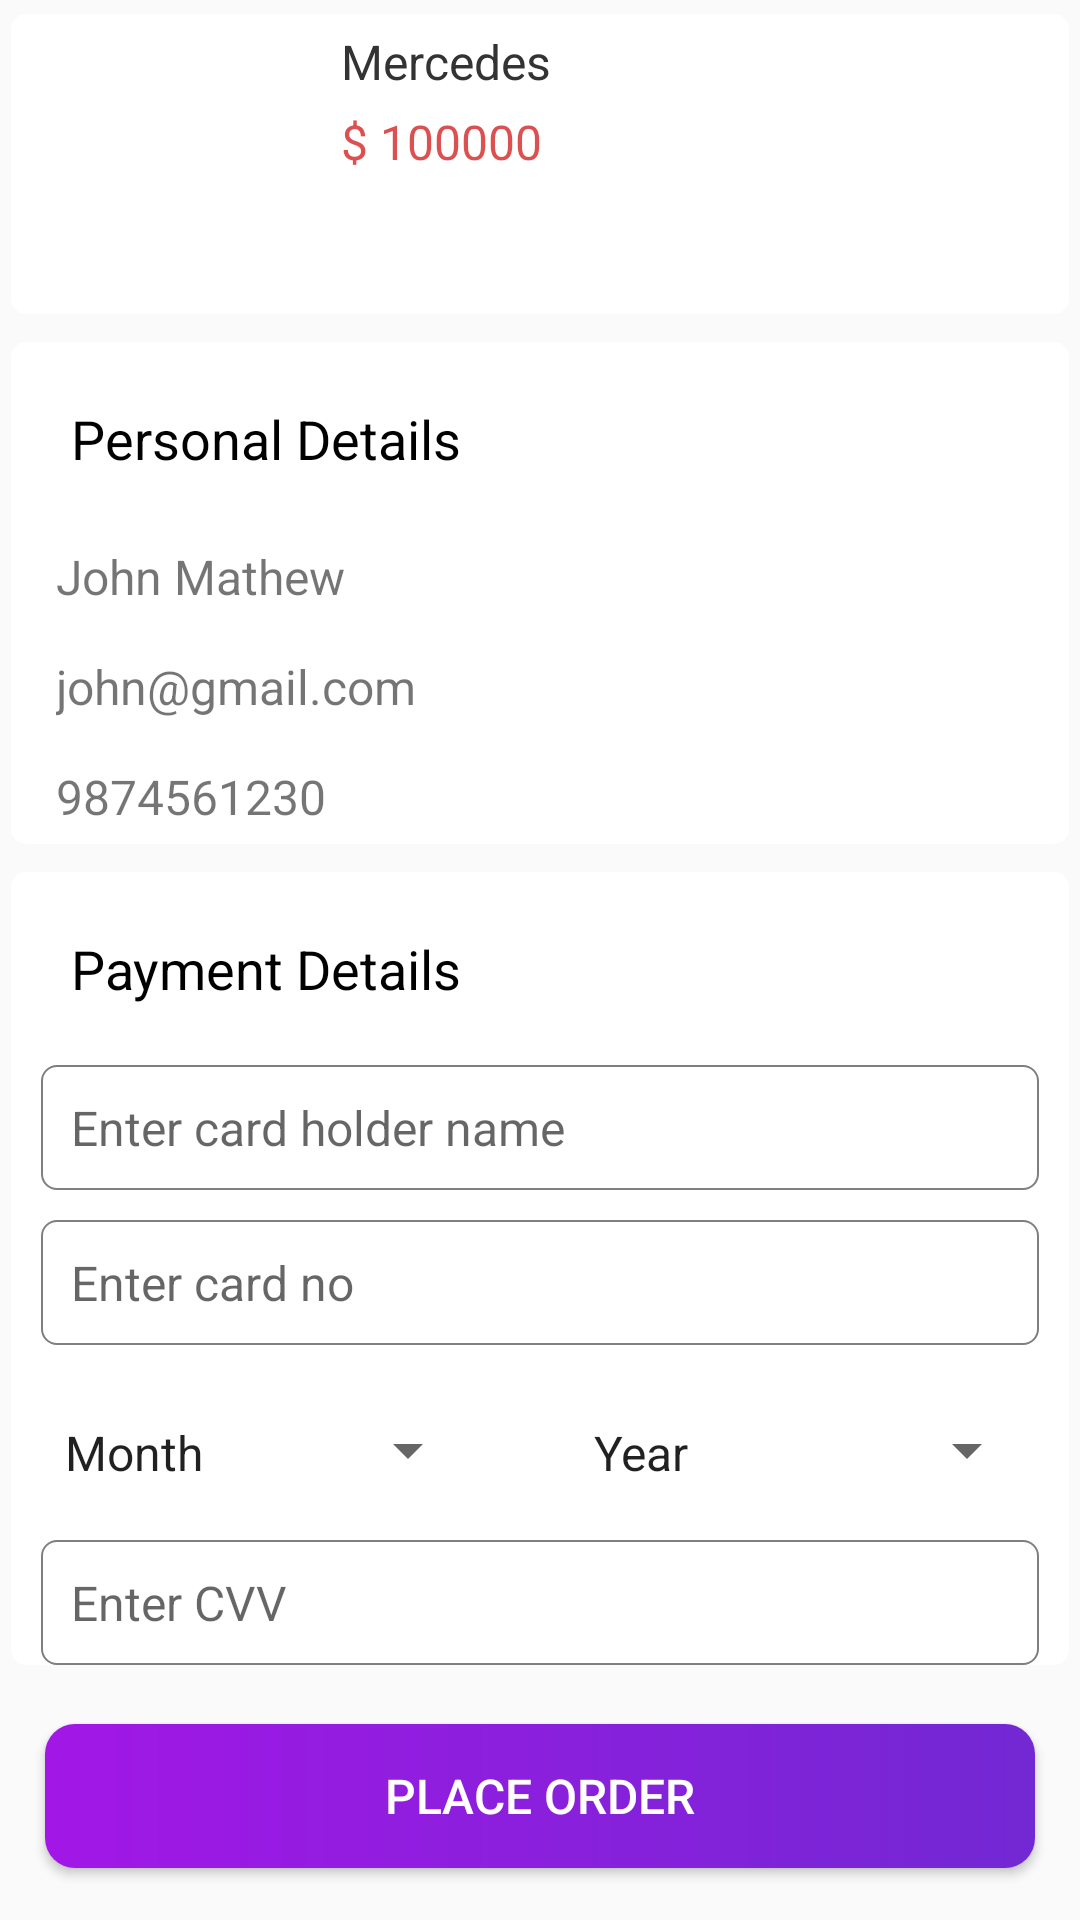

Layout XML and referenced resources for this Android screen:
<!-- AndroidManifest.xml: application theme Theme.ERentApp -->
<!-- res/layout/activity_tenant_booking.xml -->
<?xml version="1.0" encoding="utf-8"?>
<LinearLayout xmlns:android="http://schemas.android.com/apk/res/android"
    xmlns:app="http://schemas.android.com/apk/res-auto"
    xmlns:tools="http://schemas.android.com/tools"
    android:layout_width="match_parent"
    android:layout_height="match_parent"
    android:orientation="vertical"
    tools:context="com.college.tenant.TenantBooking">

    <ScrollView
        android:layout_width="match_parent"
        android:layout_height="match_parent"
        android:fillViewport="true">

        <LinearLayout
            android:layout_width="match_parent"
            android:layout_height="wrap_content"
            android:orientation="vertical">

            <androidx.cardview.widget.CardView
                android:id="@+id/cd_place_order"
                android:layout_width="match_parent"
                android:layout_height="wrap_content"
                android:background="#fff"
                app:cardCornerRadius="@dimen/padding_5"
                app:cardElevation="0dp"
                app:cardUseCompatPadding="true">

                <LinearLayout
                    android:layout_width="match_parent"
                    android:layout_height="wrap_content"
                    android:orientation="horizontal">

                    <ImageView
                        android:id="@+id/img_vehicle"
                        android:layout_width="@dimen/padding_100"
                        android:layout_height="@dimen/padding_100"
                        android:adjustViewBounds="true"
                        android:scaleType="fitXY"
                        android:src="@drawable/car_bg" />

                    <LinearLayout
                        android:layout_width="match_parent"
                        android:layout_height="wrap_content"
                        android:layout_marginLeft="@dimen/padding_10"
                        android:orientation="vertical">

                        <TextView
                            android:id="@+id/txt_vehicle_name"
                            android:layout_width="match_parent"
                            android:layout_height="wrap_content"
                            android:layout_marginTop="5dp"
                            android:text="@string/mercedes"
                            android:textColor="#333"
                            android:textSize="16sp" />

                        <TextView
                            android:id="@+id/txt_age"
                            android:layout_width="match_parent"
                            android:layout_height="wrap_content"
                            android:layout_marginTop="5dp"
                            android:text="@string/price"
                            android:textColor="@color/red"
                            android:textSize="16sp" />

                    </LinearLayout>
                </LinearLayout>
            </androidx.cardview.widget.CardView>

            <androidx.cardview.widget.CardView
                android:id="@+id/cd_personal_details"
                android:layout_width="match_parent"
                android:layout_height="wrap_content"
                android:background="#fff"
                app:cardCornerRadius="@dimen/padding_5"
                app:cardElevation="0dp"
                app:cardUseCompatPadding="true">

                <LinearLayout
                    android:layout_width="match_parent"
                    android:layout_height="wrap_content"
                    android:orientation="vertical">

                    <TextView
                        android:layout_width="match_parent"
                        android:layout_height="wrap_content"
                        android:layout_marginLeft="@dimen/padding_10"
                        android:layout_marginTop="@dimen/padding_10"
                        android:layout_marginRight="@dimen/padding_10"
                        android:background="@drawable/edtbg"
                        android:text="@string/personal_details"
                        android:textColor="@color/black"
                        android:textSize="@dimen/font_18" />

                    <TextView
                        android:id="@+id/txt_u_name"
                        android:layout_width="match_parent"
                        android:layout_height="wrap_content"
                        android:layout_marginLeft="@dimen/padding_10"
                        android:layout_marginTop="@dimen/padding_8"
                        android:layout_marginRight="@dimen/padding_10"
                        android:drawableLeft="@drawable/ic_person"
                        android:drawablePadding="@dimen/padding_10"
                        android:padding="@dimen/padding_5"
                        android:text="@string/john_mathew"
                        android:textSize="@dimen/font_16" />

                    <TextView
                        android:id="@+id/txt_u_email"
                        android:layout_width="match_parent"
                        android:layout_height="wrap_content"
                        android:layout_marginLeft="@dimen/padding_10"
                        android:layout_marginTop="@dimen/padding_5"
                        android:layout_marginRight="@dimen/padding_10"
                        android:drawableLeft="@drawable/ic_email"
                        android:drawablePadding="@dimen/padding_10"
                        android:padding="@dimen/padding_5"
                        android:text="@string/john_gmail_com"
                        android:textSize="@dimen/font_16" />

                    <TextView
                        android:id="@+id/txt_u_phone"
                        android:layout_width="match_parent"
                        android:layout_height="wrap_content"
                        android:layout_marginLeft="@dimen/padding_10"
                        android:layout_marginTop="@dimen/padding_5"
                        android:layout_marginRight="@dimen/padding_10"
                        android:drawableLeft="@drawable/ic_phone"
                        android:drawablePadding="@dimen/padding_10"
                        android:padding="@dimen/padding_5"
                        android:text="@string/_9874561230"
                        android:textSize="@dimen/font_16" />
                </LinearLayout>
            </androidx.cardview.widget.CardView>

            <androidx.cardview.widget.CardView
                android:id="@+id/cd_payment_details"
                android:layout_width="match_parent"
                android:layout_height="wrap_content"
                android:background="#fff"
                app:cardCornerRadius="@dimen/padding_5"
                app:cardElevation="0dp"
                app:cardUseCompatPadding="true">

                <LinearLayout
                    android:layout_width="match_parent"
                    android:layout_height="wrap_content"
                    android:orientation="vertical">

                    <TextView
                        android:layout_width="match_parent"
                        android:layout_height="wrap_content"
                        android:layout_marginLeft="@dimen/padding_10"
                        android:layout_marginTop="@dimen/padding_10"
                        android:layout_marginRight="@dimen/padding_10"
                        android:background="@drawable/edtbg"
                        android:text="@string/payment_details"
                        android:textColor="@color/black"
                        android:textSize="@dimen/font_18" />
                    <EditText
                        android:id="@+id/edt_card_holder_name"
                        android:layout_width="match_parent"
                        android:layout_height="wrap_content"
                        android:layout_marginLeft="@dimen/padding_10"
                        android:layout_marginTop="@dimen/padding_10"
                        android:layout_marginRight="@dimen/padding_10"
                        android:background="@drawable/border_edtbg"
                        android:hint="@string/enter_card_holder_name"
                        android:inputType="text"
                        android:textSize="@dimen/font_16" />
                    <EditText
                        android:id="@+id/edt_card_no"
                        android:layout_width="match_parent"
                        android:layout_height="wrap_content"
                        android:layout_marginLeft="@dimen/padding_10"
                        android:layout_marginTop="@dimen/padding_10"
                        android:layout_marginRight="@dimen/padding_10"
                        android:background="@drawable/border_edtbg"
                        android:hint="@string/enter_card_no"
                        android:inputType="number"
                        android:maxLength="16"
                        android:textSize="@dimen/font_16" />

                    <LinearLayout
                        android:layout_width="match_parent"
                        android:layout_height="wrap_content"
                        android:layout_marginTop="15dp"
                        android:orientation="horizontal"
                        android:weightSum="2">

                        <RelativeLayout
                            android:layout_width="match_parent"
                            android:layout_height="40dp"
                            android:layout_marginRight="10dp"
                            android:layout_weight="1"
                            android:background="@drawable/edtbg">

                            <Spinner
                                android:id="@+id/spinneMonth"
                                android:layout_width="match_parent"
                                android:layout_height="40dp"
                                android:entries="@array/month" />
                        </RelativeLayout>

                        <RelativeLayout
                            android:layout_width="match_parent"
                            android:layout_height="40dp"
                            android:layout_weight="1"
                            android:background="@drawable/edtbg">

                            <Spinner
                                android:id="@+id/spinnerYear"
                                android:layout_width="match_parent"
                                android:layout_height="40dp"
                                android:entries="@array/year" />
                        </RelativeLayout>

                    </LinearLayout>
                    <EditText
                        android:id="@+id/edt_cvv"
                        android:layout_width="match_parent"
                        android:layout_height="wrap_content"
                        android:layout_marginLeft="@dimen/padding_10"
                        android:layout_marginTop="@dimen/padding_10"
                        android:layout_marginRight="@dimen/padding_10"
                        android:background="@drawable/border_edtbg"
                        android:hint="@string/enter_cvv"
                        android:inputType="phone"
                        android:maxLength="3"
                        android:textSize="@dimen/font_16" />
                </LinearLayout>
            </androidx.cardview.widget.CardView>
            <Button
                android:id="@+id/btn_buy_car"
                android:layout_width="match_parent"
                android:layout_height="wrap_content"
                android:layout_marginLeft="15dp"
                android:layout_marginTop="15dp"
                android:layout_marginRight="15dp"
                android:background="@drawable/btnbg"
                android:text="@string/place_order"
                android:textColor="#fff"
                android:textSize="16sp" />
        </LinearLayout>
    </ScrollView>
</LinearLayout>
<!-- resources referenced by this layout -->
<resources>
  <string-array name="month">
          <item>Month</item>
          <item>1</item>
          <item>2</item>
          <item>3</item>
          <item>4</item>
          <item>5</item>
          <item>6</item>
          <item>7</item>
          <item>8</item>
          <item>9</item>
          <item>10</item>
          <item>11</item>
          <item>12</item>
      </string-array>
  <string-array name="year">
          <item>Year</item>
          <item>2023</item>
          <item>2024</item>
          <item>2025</item>
          <item>2026</item>
          <item>2027</item>
          <item>2028</item>
          <item>2029</item>
          <item>2030</item>
      </string-array>
  <color name="black">#FF000000</color>
  <color name="red">#B2CC0404</color>
  <dimen name="font_16">16sp</dimen>
  <dimen name="font_18">18sp</dimen>
  <dimen name="padding_10">10dp</dimen>
  <dimen name="padding_100">100dp</dimen>
  <dimen name="padding_5">5dp</dimen>
  <dimen name="padding_8">8dp</dimen>
  <!-- drawable border_edtbg (drawable) -->
  <?xml version="1.0" encoding="utf-8"?>
  <shape xmlns:android="http://schemas.android.com/apk/res/android"
      android:shape="rectangle">
      <corners
          android:radius="@dimen/padding_5"/>
      <stroke
          android:width="0.5dp"
          android:color="#817E7E"/>
      <padding
          android:top="@dimen/padding_10"
          android:right="@dimen/padding_10"
          android:bottom="@dimen/padding_10"
          android:left="@dimen/padding_10"/>
      <solid
          android:color="#fff">
  
      </solid>
  
  </shape>
  <!-- drawable btnbg (drawable) -->
  <?xml version="1.0" encoding="utf-8"?>
  <shape
      xmlns:android="http://schemas.android.com/apk/res/android"
      android:shape="rectangle">
      <corners
          android:radius="@dimen/padding_10"/>
      <gradient android:startColor="@color/gradient_one"
          android:endColor="@color/gradient_two"
          android:angle="360"/>
  
  </shape>
  <!-- drawable edtbg (drawable) -->
  <?xml version="1.0" encoding="utf-8"?>
  <shape xmlns:android="http://schemas.android.com/apk/res/android"
      android:shape="rectangle">
      <corners android:radius="@dimen/padding_20"/>
      <solid android:color="@color/white"/>
      <padding
          android:top="@dimen/padding_10"
          android:bottom="@dimen/padding_10"
          android:left="@dimen/padding_10"
          android:right="@dimen/padding_10"/>
  
  </shape>
  <string name="_9874561230">9874561230</string>
  <string name="enter_card_holder_name">Enter card holder name</string>
  <string name="enter_card_no">Enter card no</string>
  <string name="enter_cvv">Enter CVV</string>
  <string name="john_gmail_com">john@gmail.com</string>
  <string name="john_mathew">John Mathew</string>
  <string name="mercedes">Mercedes</string>
  <string name="payment_details">Payment Details</string>
  <string name="personal_details">Personal Details</string>
  <string name="place_order">Place order</string>
  <string name="price">$ 100000</string>
  <style name="Theme.ERentApp" parent="Theme.AppCompat.Light.DarkActionBar">
          
          <item name="colorPrimary">@color/purple_500</item>
          <item name="colorPrimaryVariant">@color/purple_700</item>
          <item name="colorOnPrimary">@color/white</item>
          
          <item name="colorSecondary">@color/teal_200</item>
          <item name="colorSecondaryVariant">@color/teal_700</item>
          <item name="colorOnSecondary">@color/black</item>
          
          <item name="android:statusBarColor">?attr/colorPrimaryVariant</item>
          
      </style>
  <color name="gradient_one">#A217E6</color>
  <color name="gradient_two">#7228D3</color>
  <dimen name="padding_20">20dp</dimen>
  <color name="white">#FFFFFFFF</color>
  <color name="purple_500">#7228D3</color>
  <color name="purple_700">#7228D3</color>
  <color name="teal_200">#FF03DAC5</color>
  <color name="teal_700">#FF018786</color>
</resources>
